2-way image classification set "banana_split" from GitHub (vignesh-tck/tree-species-ml); label vocabulary: healthy, unhealthy.

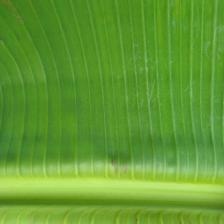
Label: healthy

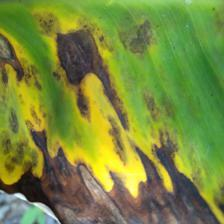
Label: unhealthy

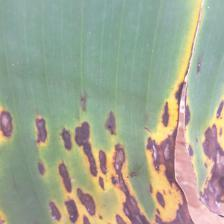
Label: unhealthy

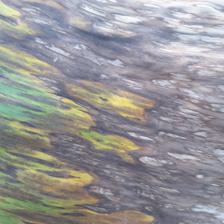
Label: unhealthy

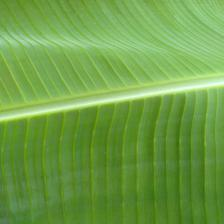
Label: healthy

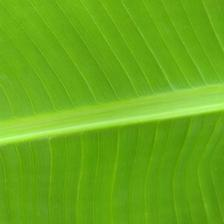
Label: healthy
